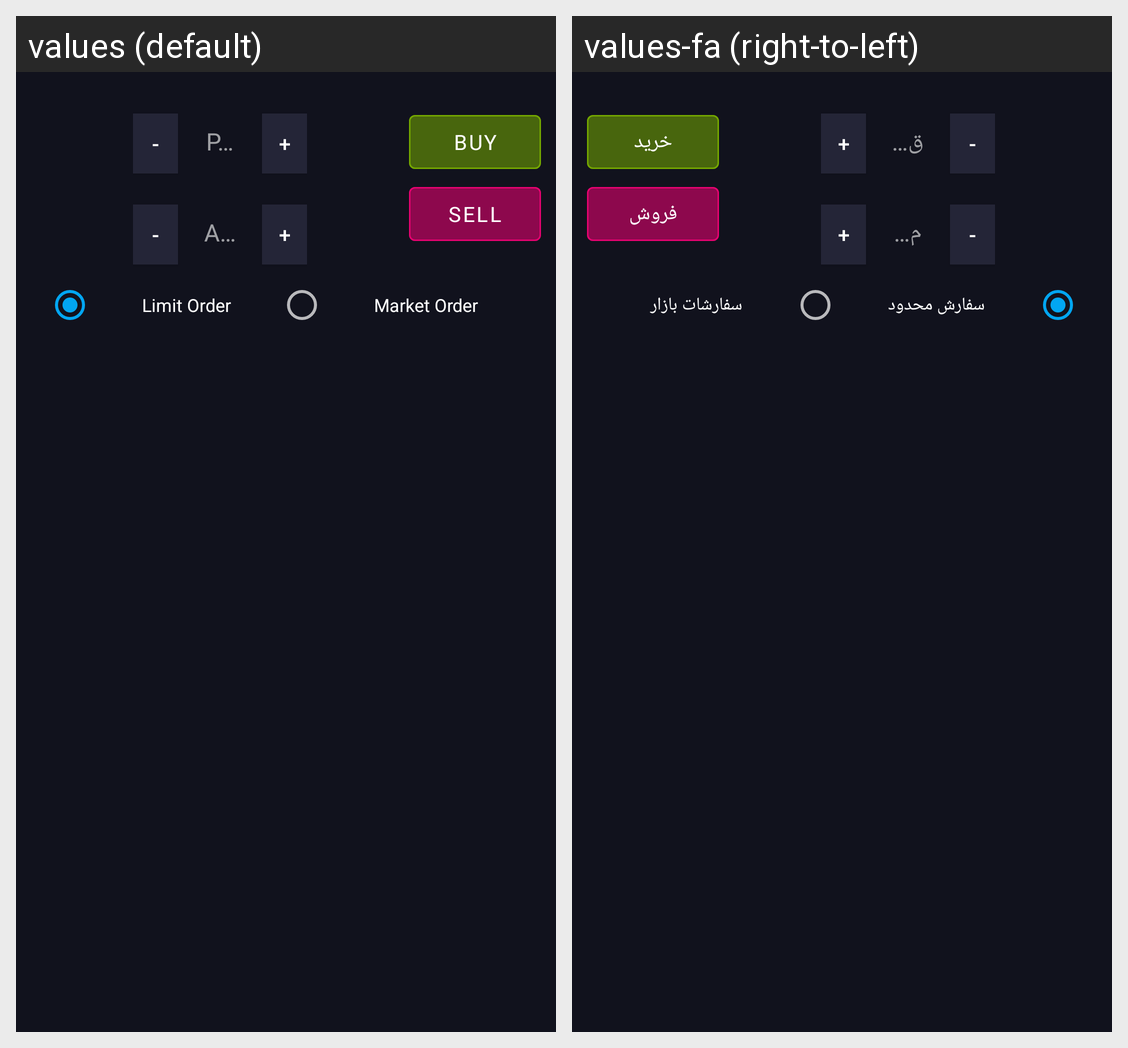

The same Android screen rendered under two of its app's locales, left to right. List the strings drawn on it with the default value and each locale's translation.
Android screen res/layout/new_order_fragment.xml rendered under 2 locales, left to right: values (default), values-fa (right-to-left). Device: Nexus 5 (rendered at 1080×1920; each locale shown at half size, 540×960, under a caption strip naming it); theme Theme.Stadroid.
Strings drawn on this screen, with the default value and each locale's value (text and hints the layout hard-codes, and strings that could not be matched under every locale, appear in the picture but are not listed):

minus
  values: -
  values-fa: -  [not translated; the default value is used]

price
  values: Price
  values-fa: قیمت

plus
  values: +
  values-fa: +  [not translated; the default value is used]

amount
  values: Amount
  values-fa: مقدار

buy
  values: buy
  values-fa: خرید

sell
  values: sell
  values-fa: فروش

limit_order
  values: Limit Order
  values-fa: سفارش محدود

market_order
  values: Market Order
  values-fa: سفارشات بازار
